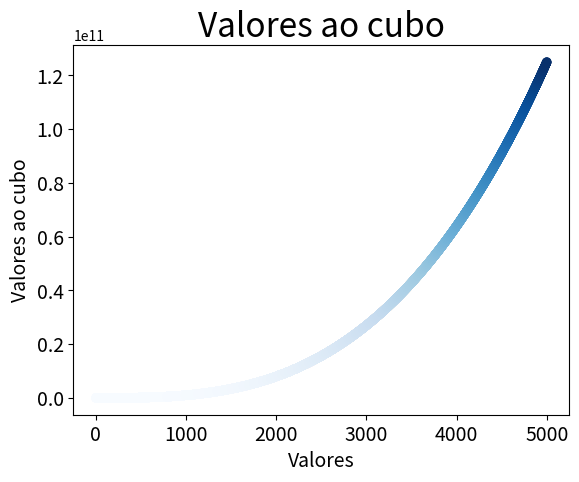

This chart was generated by the following Python code:
"""
15.1 – Cubos: Um número elevado à terceira potência é chamado de cubo. Faça
a plotagem dos cinco primeiros números elevados ao cubo e, em seguida, dos
primeiros 5.000 números elevados ao cubo.
15.2 – Cubos coloridos: Aplique um colormap ao seu gráfico de cubos.
"""
import matplotlib.pyplot as plt

# 5 primeiros números com colormap

# x_values = list(range(1, 6))
# y_values = [x**3 for x in x_values]

# plt.scatter(x_values, y_values, c = y_values, 
#             cmap = plt.cm.Blues, edgecolors = 'none', s = 45)

# plt.title("Valores ao cubo", fontsize = 24)
# plt.xlabel('Valores', fontsize = 14)
# plt.ylabel('Valores ao cubo', fontsize = 14)
# plt.tick_params(axis = 'both', which = 'major', labelsize = 14)

# plt.show()

# 5000 primeiros números

x_values = list(range(1, 5001))
y_values = [x**3 for x in x_values]

plt.scatter(x_values, y_values, c = y_values,
            cmap = plt.cm.Blues, edgecolors = 'none', s = 45)
plt.title("Valores ao cubo", fontsize = 24)

plt.xlabel('Valores', fontsize = 14)
plt.ylabel('Valores ao cubo', fontsize = 14)
plt.tick_params(axis = 'both', which = 'major', labelsize = 14)

plt.show()